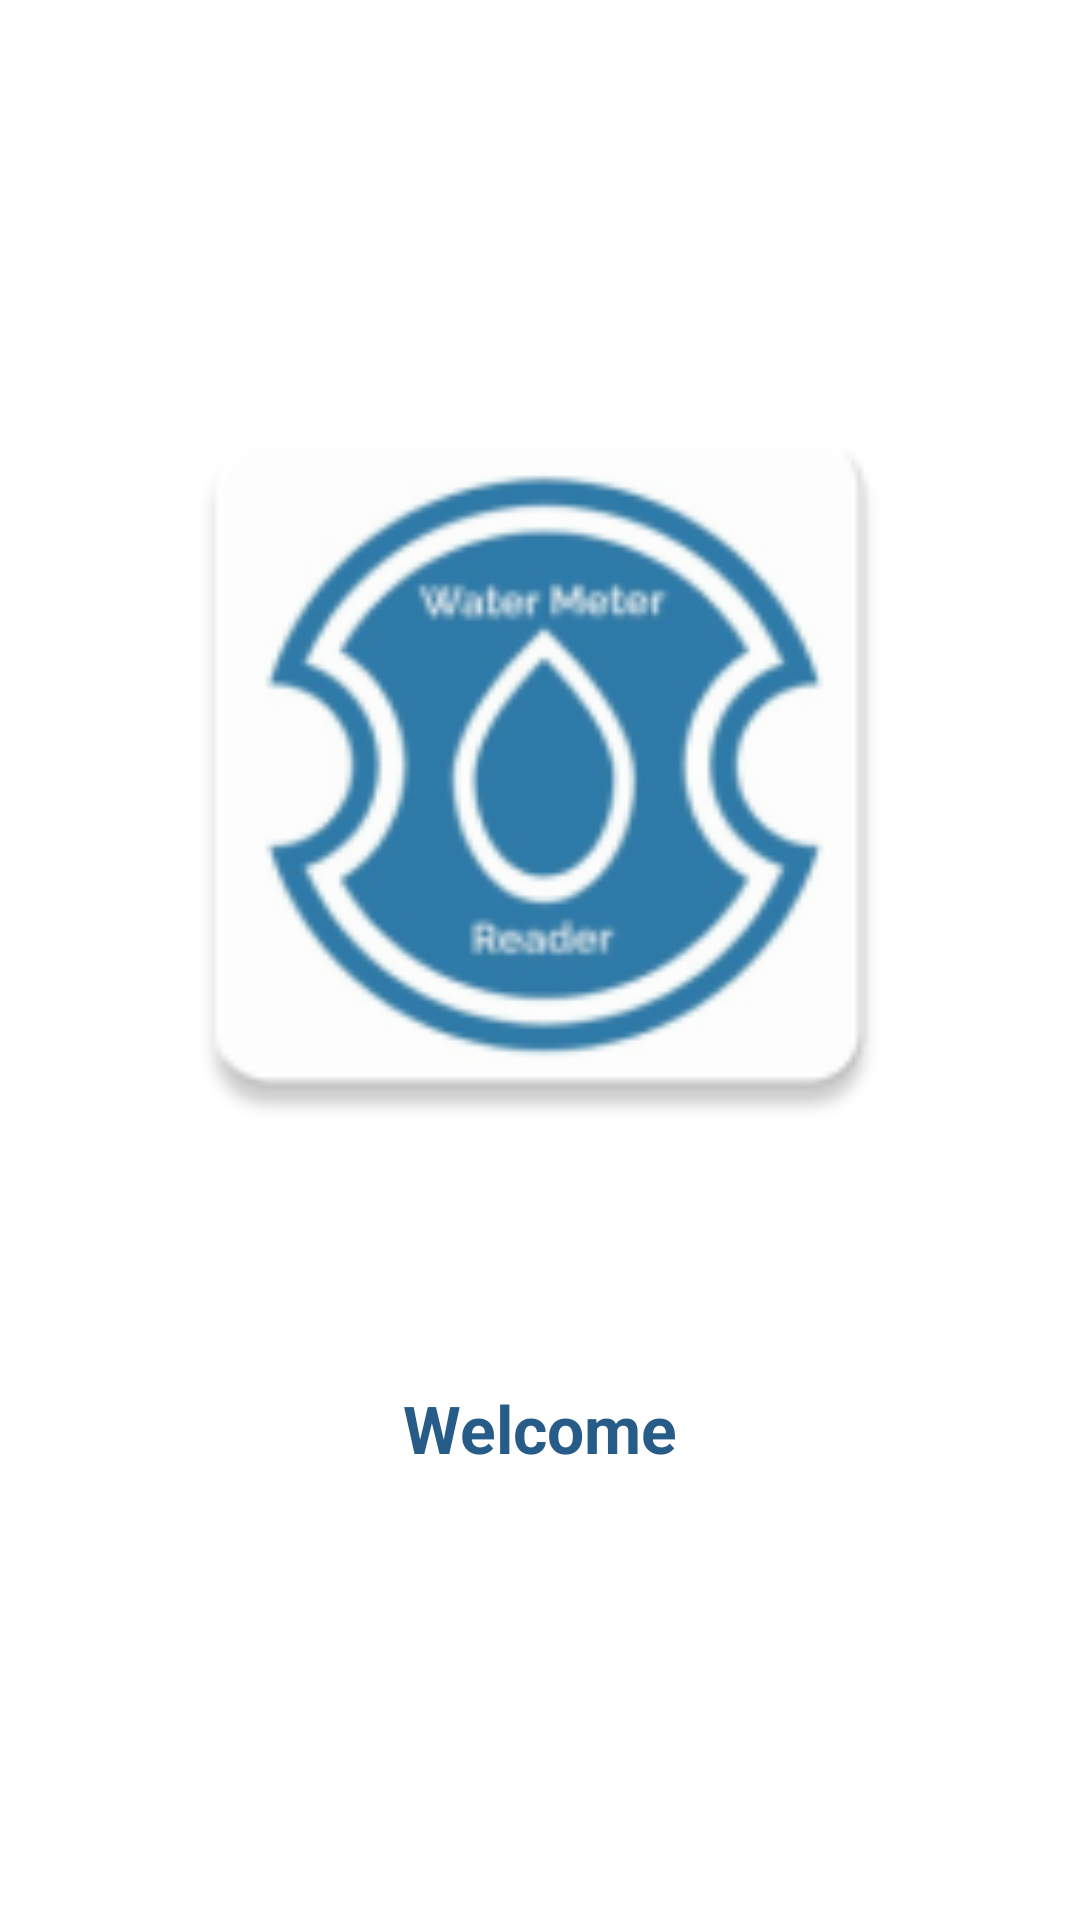

Reconstruct the res/layout file that produces this screen, plus the resources it refers to.
<!-- AndroidManifest.xml: application theme Theme.WaterMeterReader -->
<!-- res/layout/activity_welcome.xml -->
<?xml version="1.0" encoding="utf-8"?>
<androidx.constraintlayout.widget.ConstraintLayout xmlns:android="http://schemas.android.com/apk/res/android"
    xmlns:app="http://schemas.android.com/apk/res-auto"
    xmlns:tools="http://schemas.android.com/tools"
    android:layout_width="match_parent"
    android:layout_height="match_parent"
    tools:context=".WelcomeActivity">

    <ImageView
        android:id="@+id/imageView"
        android:layout_width="306dp"
        android:layout_height="272dp"
        app:layout_constraintBottom_toBottomOf="parent"
        app:layout_constraintEnd_toEndOf="parent"
        app:layout_constraintHorizontal_bias="0.495"
        app:layout_constraintStart_toStartOf="parent"
        app:layout_constraintTop_toTopOf="parent"
        app:layout_constraintVertical_bias="0.32"
        app:srcCompat="@mipmap/ic_launcher"
        tools:ignore="MissingConstraints" />

    <TextView
        android:id="@+id/textView"
        android:layout_width="115dp"
        android:layout_height="30dp"
        android:gravity="center_horizontal"
        android:text="Welcome"
        android:textAppearance="@style/TextAppearance.AppCompat.Large"
        android:textColor="@color/purple_500"
        android:textStyle="bold"
        app:layout_constraintBottom_toBottomOf="parent"
        app:layout_constraintEnd_toEndOf="parent"
        app:layout_constraintStart_toStartOf="parent"
        app:layout_constraintTop_toBottomOf="@+id/imageView"
        app:layout_constraintVertical_bias="0.326" />

    <View
        android:id="@+id/view"
        android:layout_width="wrap_content"
        android:layout_height="wrap_content"
        app:layout_constraintBottom_toBottomOf="parent"
        app:layout_constraintEnd_toEndOf="parent"
        app:layout_constraintHorizontal_bias="0.0"
        app:layout_constraintStart_toStartOf="parent"
        app:layout_constraintTop_toTopOf="parent"
        app:layout_constraintVertical_bias="0.0"
        tools:ignore="MissingConstraints" />
</androidx.constraintlayout.widget.ConstraintLayout>
<!-- resources referenced by this layout -->
<resources>
  <color name="purple_500">#265C87</color>
  <!-- mipmap ic_launcher: png bitmap (mipmap-hdpi, 5168 bytes) -->
  <style name="Theme.WaterMeterReader" parent="Theme.MaterialComponents.DayNight.DarkActionBar">
          
          <item name="colorPrimary">@color/purple_500</item>
          <item name="colorPrimaryVariant">@color/purple_700</item>
          <item name="colorOnPrimary">@color/white</item>
          
          <item name="colorSecondary">@color/teal_200</item>
          <item name="colorSecondaryVariant">@color/teal_700</item>
          <item name="colorOnSecondary">@color/black</item>
          
          <item name="android:statusBarColor" tools:targetApi="l">?attr/colorPrimaryVariant</item>
          
      </style>
  <color name="purple_700">@color/black</color>
  <color name="white">#FFFFFFFF</color>
  <color name="teal_200">#FF03DAC5</color>
  <color name="teal_700">#FF018786</color>
  <color name="black">#FF000000</color>
</resources>
